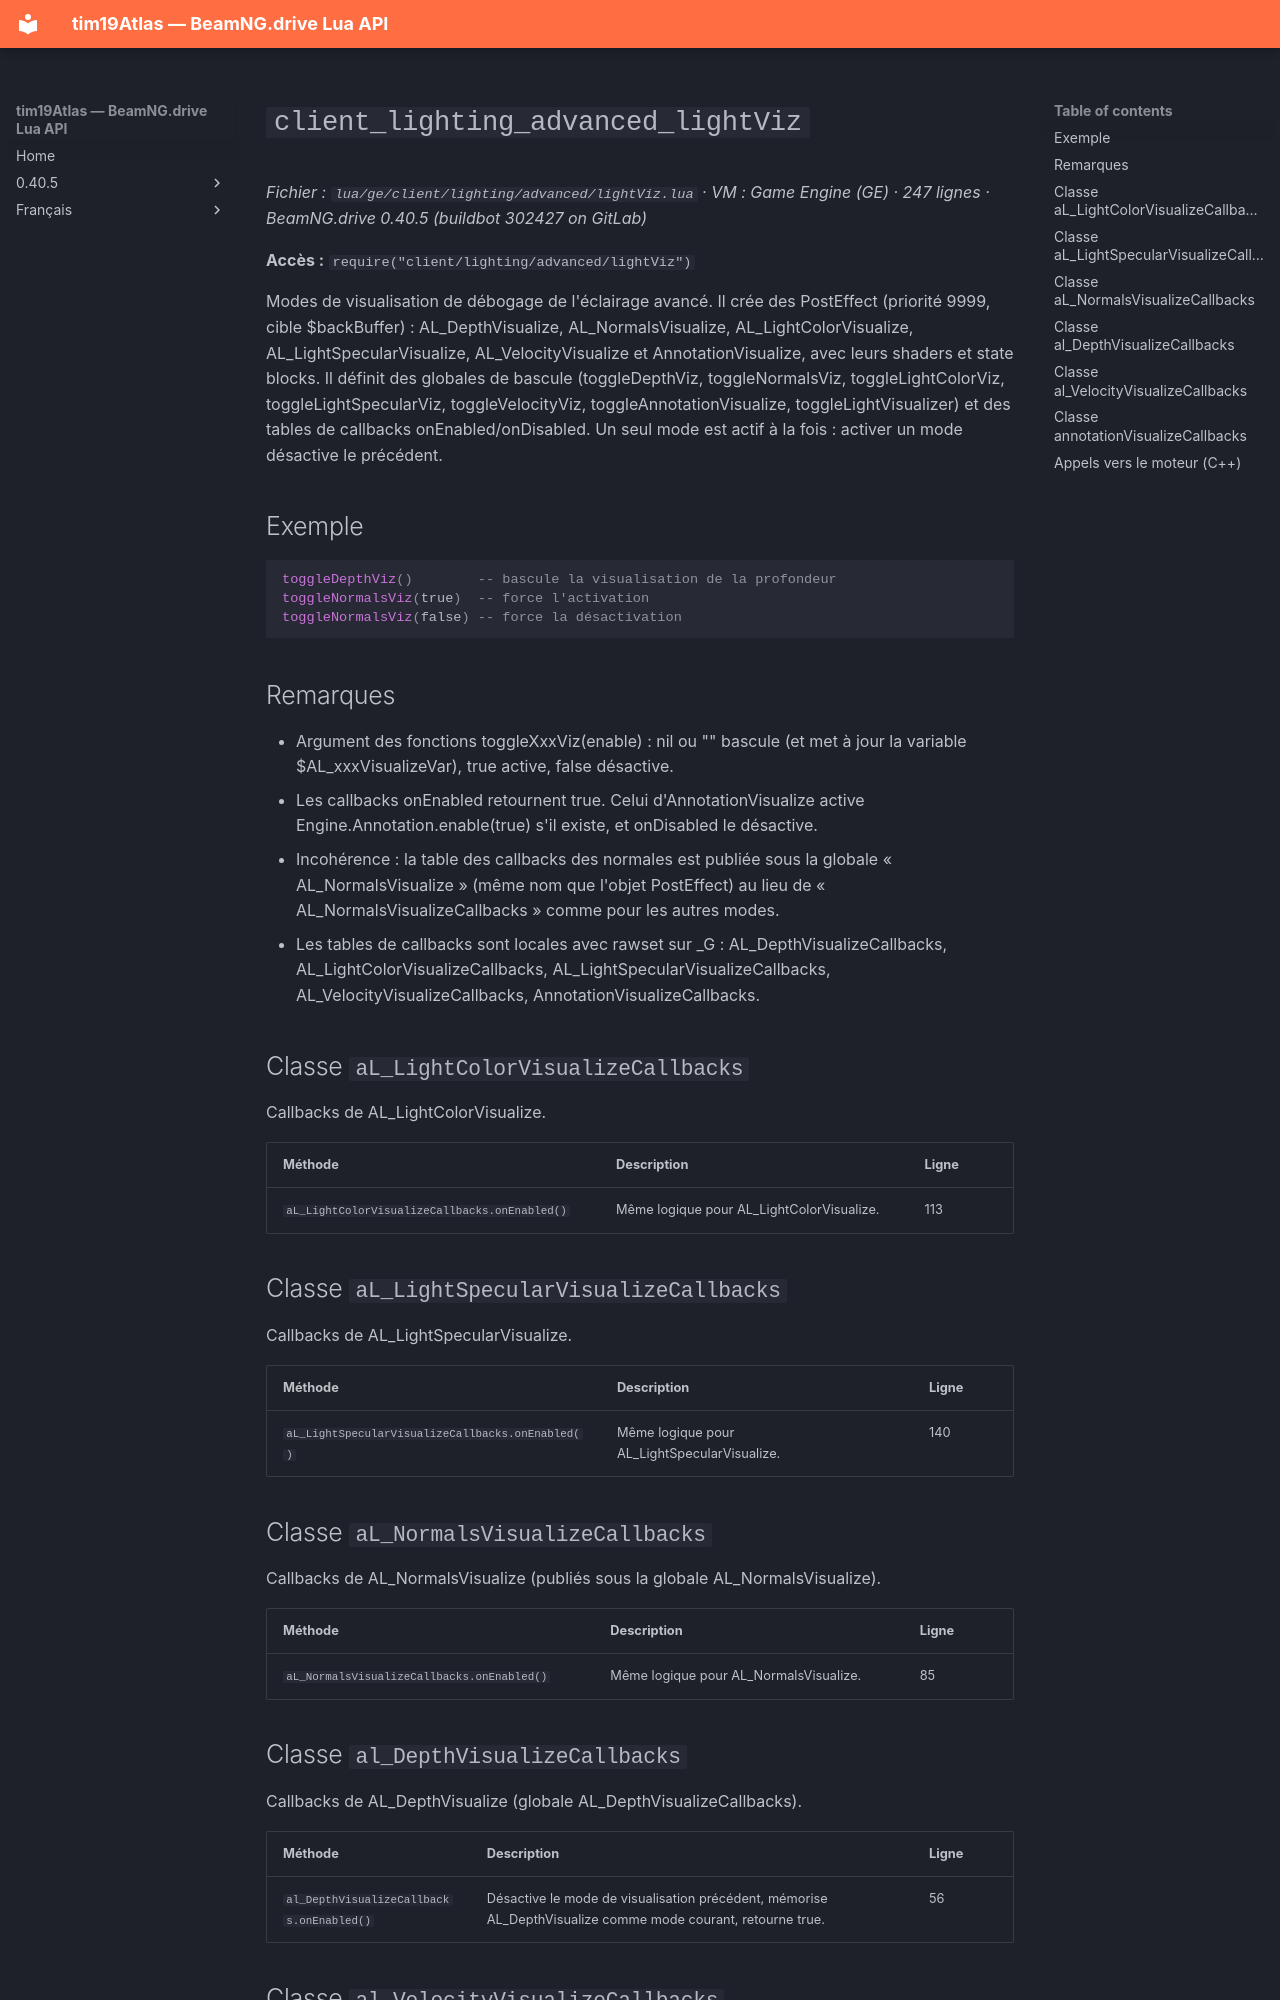

repository: Tim0219800/beamng-lua-atlas · page: fr/0.40.5/ge/client/lighting/advanced/lightViz.html · generator: mkdocs

# `client_lighting_advanced_lightViz`

*Fichier : `lua/ge/client/lighting/advanced/lightViz.lua` · VM : Game Engine (GE) · 247 lignes · BeamNG.drive 0.40.5 (buildbot 302427 on GitLab)*

**Accès :** `require("client/lighting/advanced/lightViz")`

Modes de visualisation de débogage de l'éclairage avancé. Il crée des PostEffect (priorité 9999, cible $backBuffer) : AL_DepthVisualize, AL_NormalsVisualize, AL_LightColorVisualize, AL_LightSpecularVisualize, AL_VelocityVisualize et AnnotationVisualize, avec leurs shaders et state blocks. Il définit des globales de bascule (toggleDepthViz, toggleNormalsViz, toggleLightColorViz, toggleLightSpecularViz, toggleVelocityViz, toggleAnnotationVisualize, toggleLightVisualizer) et des tables de callbacks onEnabled/onDisabled. Un seul mode est actif à la fois : activer un mode désactive le précédent.

## Exemple

```lua
toggleDepthViz()        -- bascule la visualisation de la profondeur
toggleNormalsViz(true)  -- force l'activation
toggleNormalsViz(false) -- force la désactivation
```

## Remarques

- Argument des fonctions toggleXxxViz(enable) : nil ou "" bascule (et met à jour la variable $AL_xxxVisualizeVar), true active, false désactive.
- Les callbacks onEnabled retournent true. Celui d'AnnotationVisualize active Engine.Annotation.enable(true) s'il existe, et onDisabled le désactive.
- Incohérence : la table des callbacks des normales est publiée sous la globale « AL_NormalsVisualize » (même nom que l'objet PostEffect) au lieu de « AL_NormalsVisualizeCallbacks » comme pour les autres modes.
- Les tables de callbacks sont locales avec rawset sur _G : AL_DepthVisualizeCallbacks, AL_LightColorVisualizeCallbacks, AL_LightSpecularVisualizeCallbacks, AL_VelocityVisualizeCallbacks, AnnotationVisualizeCallbacks.

## Classe `aL_LightColorVisualizeCallbacks`

Callbacks de AL_LightColorVisualize.

| Méthode | Description | Ligne |
|---|---|---|
| `aL_LightColorVisualizeCallbacks.onEnabled()` | Même logique pour AL_LightColorVisualize. | 113 |

## Classe `aL_LightSpecularVisualizeCallbacks`

Callbacks de AL_LightSpecularVisualize.

| Méthode | Description | Ligne |
|---|---|---|
| `aL_LightSpecularVisualizeCallbacks.onEnabled()` | Même logique pour AL_LightSpecularVisualize. | 140 |

## Classe `aL_NormalsVisualizeCallbacks`

Callbacks de AL_NormalsVisualize (publiés sous la globale AL_NormalsVisualize).

| Méthode | Description | Ligne |
|---|---|---|
| `aL_NormalsVisualizeCallbacks.onEnabled()` | Même logique pour AL_NormalsVisualize. | 85 |
